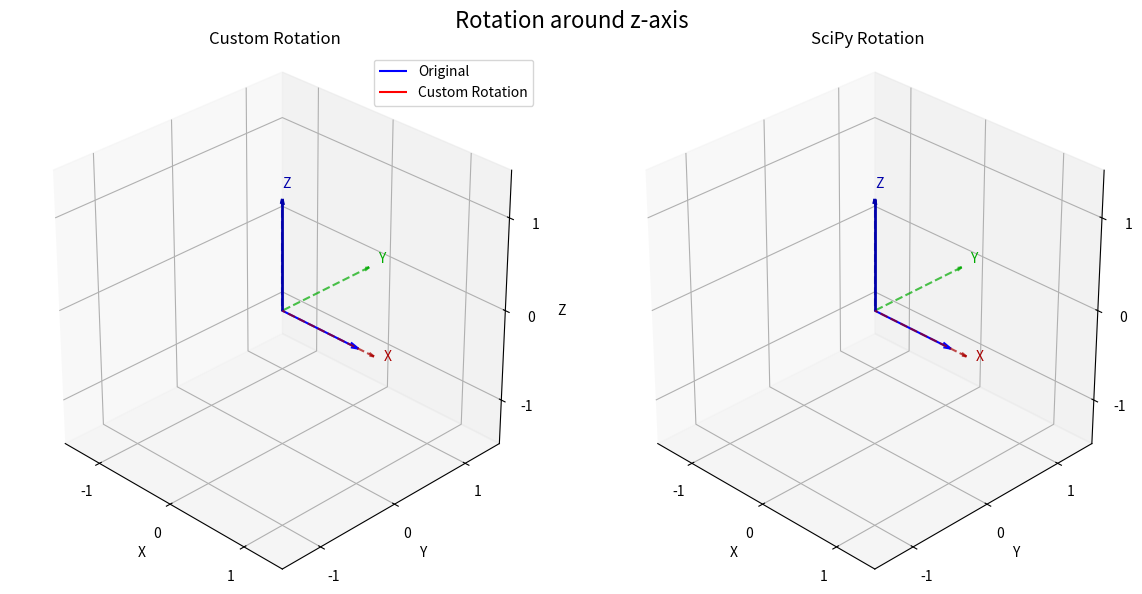

Here is the Python script that generated this plot:
import numpy as np
import argparse
import matplotlib.pyplot as plt
from matplotlib.animation import FuncAnimation
from scipy.spatial.transform import Rotation as R

### Custom Rotation Functions ###
def rotate_x(theta):
    """
    Create a rotation matrix for a rotation around the x-axis.
    
    Parameters:
    theta (float): The angle of rotation in degrees.
    
    Returns:
    numpy.ndarray: The rotation matrix.
    """
    # Convert degrees to radians
    theta_rad = np.radians(theta)
    
    rot = np.array([
        [1, 0, 0],
        [0, np.cos(theta_rad), -np.sin(theta_rad)],
        [0, np.sin(theta_rad), np.cos(theta_rad)]
    ])
    return rot

def rotate_y(theta):
    """
    Create a rotation matrix for a rotation around the y-axis.
    
    Parameters:
    theta (float): The angle of rotation in degrees.
    
    Returns:
    numpy.ndarray: The rotation matrix.
    """
    # Convert degrees to radians
    theta_rad = np.radians(theta)
    
    rot = np.array([
        [np.cos(theta_rad), 0, np.sin(theta_rad)],
        [0, 1, 0],
        [-np.sin(theta_rad), 0, np.cos(theta_rad)]
    ])
    return rot

def rotate_z(theta):
    """
    Create a rotation matrix for a rotation around the z-axis.
    
    Parameters:
    theta (float): The angle of rotation in degrees.
    
    Returns:
    numpy.ndarray: The rotation matrix.
    """
    # Convert degrees to radians
    theta_rad = np.radians(theta)
    
    rot = np.array([
        [np.cos(theta_rad), -np.sin(theta_rad), 0],
        [np.sin(theta_rad), np.cos(theta_rad), 0],
        [0, 0, 1]
    ])
    return rot

def rotate_point(point, theta, axis):
    """
    Rotate a point around a specified axis using custom implementation.
    
    Parameters:
    point (numpy.ndarray): The point to be rotated.
    theta (float): The angle of rotation in degrees.
    axis (str): The axis of rotation ('x', 'y', or 'z').
    
    Returns:
    numpy.ndarray: The rotated point.
    """
    if axis == 'x':
        rotation_matrix = rotate_x(theta)
    elif axis == 'y':
        rotation_matrix = rotate_y(theta)
    elif axis == 'z':
        rotation_matrix = rotate_z(theta)
    else:
        raise ValueError("Axis must be 'x', 'y', or 'z'")
    
    return np.dot(rotation_matrix, point) # R x point : multiplication from left side -> rotation of a point with respect to a fixed coordinate system
    # return np.dot(point, rotation_matrix) # point x R : multiplication from right side -> rotation of a point with respect to a moving coordinate system

### Scipy Rotation Functions ###
def rotate_point_scipy(point, theta, axis):
    """
    Rotate a point around a specified axis using scipy.
    
    Parameters:
    point (numpy.ndarray): The point to be rotated.
    theta (float): The angle of rotation in degrees.
    axis (str): The axis of rotation ('x', 'y', or 'z').
    
    Returns:
    numpy.ndarray: The rotated point.
    """
    if axis == 'x':
        r = R.from_euler('x', theta, degrees=True)
    elif axis == 'y':
        r = R.from_euler('y', theta, degrees=True)
    elif axis == 'z':
        r = R.from_euler('z', theta, degrees=True)
    else:
        raise ValueError("Axis must be 'x', 'y', or 'z'")
    
    return r.apply(point)


### Comparison and Animation Functions ###
def compare_rotations(theta=90, axis='z'):
    """
    Compare the rotation of a point using custom and scipy methods.
    
    Parameters:
    theta (float): The angle of rotation in degrees.
    axis (str): The axis of rotation ('x', 'y', or 'z').
    
    Returns:
    None
    """
    point = np.array([1, 0, 0])
    
    # Custom rotation
    rotated_point_custom = rotate_point(point, theta, axis)
    
    # Scipy rotation
    rotated_point_scipy = rotate_point_scipy(point, theta, axis)
    
    print(f"Rotation around {axis}-axis by {theta} degrees:")
    print("Original Point:", point)
    print("Rotated Point (Custom):", rotated_point_custom)
    print("Rotated Point (Scipy):", rotated_point_scipy)
    
    # Check if they are close
    if np.allclose(rotated_point_custom, rotated_point_scipy, atol=1e-15):
        print("The results are numerically equivalent (within tolerance).")
    else:
        print("There are small numerical differences (floating-point precision artifacts).")
        print("Difference:", rotated_point_scipy - rotated_point_custom)


def animate_rotation_comparison(axis='z', duration=10, fps=30):
    """
    Animate and compare both rotation methods side by side with a static view.
    
    Parameters:
    axis (str): The axis of rotation ('x', 'y', or 'z').
    duration (float): Animation duration in seconds.
    fps (int): Frames per second.
    
    Returns:
    matplotlib.animation.FuncAnimation: The animation object.
    """
    # Create figure with two subplots side by side
    fig = plt.figure(figsize=(12, 6))
    ax1 = fig.add_subplot(121, projection='3d')
    ax2 = fig.add_subplot(122, projection='3d')
    
    ax1.set_title('Custom Rotation')
    ax2.set_title('SciPy Rotation')
    
    # Initial point different for each axis
    if axis == 'x':
        point = np.array([0,1, 0]) # Point on Y-axis
    elif axis == 'y':
        point = np.array([1, 0, 0]) # Point on X-axis
    elif axis == 'z':
        point = np.array([1, 0, 0]) # Point on X-axis


    # Frames and angles
    total_frames = int(duration * fps)
    angles = np.linspace(0, 360, total_frames)
    
    # Set up a static view based on rotation axis
    if axis == 'x':
        elev, azim = 20, -80 
    elif axis == 'y':
        elev, azim = 20, 10   
    else:  # z-axis
        elev, azim = 30, -45  
    
    for ax in [ax1, ax2]:
        ax.view_init(elev=elev, azim=azim)
    
    # Original vectors (blue)
    original_vectors = []
    original_vectors.append(ax1.quiver(0, 0, 0, point[0], point[1], point[2], color='blue', label='Original', arrow_length_ratio=0.1))
    original_vectors.append(ax2.quiver(0, 0, 0, point[0], point[1], point[2], color='blue', label='Original', arrow_length_ratio=0.1))
    
    # Rotated vectors (red)
    rotated_vectors = []
    rotated_vectors.append(ax1.quiver(0, 0, 0, 0, 0, 0, color='red', label='Custom Rotation', arrow_length_ratio=0.1))
    rotated_vectors.append(ax2.quiver(0, 0, 0, 0, 0, 0, color='red', label='SciPy Rotation', arrow_length_ratio=0.1))
    
    # Draw coordinate axes with labels
    length = 1.2
    axes_colors = ['#aa0000', '#00aa00', '#0000aa']  # Red, Green, Blue for X, Y, Z
    axis_labels = ['X', 'Y', 'Z']
    
    for ax in [ax1, ax2]:
        # X axis - red
        ax.quiver(0, 0, 0, length, 0, 0, color=axes_colors[0], arrow_length_ratio=0.05, linestyle='dashed', alpha=0.7)
        # Y axis - green
        ax.quiver(0, 0, 0, 0, length, 0, color=axes_colors[1], arrow_length_ratio=0.05, linestyle='dashed', alpha=0.7)
        # Z axis - blue
        ax.quiver(0, 0, 0, 0, 0, length, color=axes_colors[2], arrow_length_ratio=0.05, linestyle='dashed', alpha=0.7)
        
        # Add axis labels at the end of each axis
        ax.text(length*1.1, 0, 0, axis_labels[0], color=axes_colors[0])
        ax.text(0, length*1.1, 0, axis_labels[1], color=axes_colors[1])
        ax.text(0, 0, length*1.1, axis_labels[2], color=axes_colors[2])
        
        # Highlight the rotation axis
        if axis == 'x':
            ax.quiver(0, 0, 0, length, 0, 0, color=axes_colors[0], arrow_length_ratio=0.05, alpha=1.0, linewidth=2)
        elif axis == 'y':
            ax.quiver(0, 0, 0, 0, length, 0, color=axes_colors[1], arrow_length_ratio=0.05, alpha=1.0, linewidth=2)
        else:  # z
            ax.quiver(0, 0, 0, 0, 0, length, color=axes_colors[2], arrow_length_ratio=0.05, alpha=1.0, linewidth=2)
        
        # Set axis limits
        ax.set_xlim([-1.5, 1.5])
        ax.set_ylim([-1.5, 1.5])
        ax.set_zlim([-1.5, 1.5])
        
        # Set labels
        ax.set_xlabel('X')
        ax.set_ylabel('Y')
        ax.set_zlabel('Z')
        
        # Set equal aspect ratio for the 3D plots
        ax.set_box_aspect([1, 1, 1])
        
        # Set axis visibility
        ax.set_xticks([-1, 0, 1])
        ax.set_yticks([-1, 0, 1])
        ax.set_zticks([-1, 0, 1])
        
        # Add a subtle grid
        ax.grid(True, alpha=0.3, linestyle='--')
    
    # Difference display text
    difference_text = fig.text(0.5, 0.02, '', ha='center', va='center', fontsize=10)
    
    # Add a main title
    fig.suptitle(f'Rotation around {axis}-axis', fontsize=16)
    
    # Add a legend (in a good position)
    ax1.legend(loc='upper right')
    
 
    def update(frame):
        angle = angles[frame]
        
        # Update title with current angle
        fig.suptitle(f'Rotation around {axis.upper()}-axis (Angle: {angle:.1f}°)', fontsize=16)
        
        # Compute rotated points
        rotated_custom = rotate_point(point, angle, axis)
        rotated_scipy = rotate_point_scipy(point, angle, axis)
        
        # Update vectors
        rotated_vectors[0].remove()
        rotated_vectors[1].remove()
        
        rotated_vectors[0] = ax1.quiver(0, 0, 0, rotated_custom[0], rotated_custom[1], rotated_custom[2], 
                                         color='red', label='Custom Rotation', arrow_length_ratio=0.1)
        rotated_vectors[1] = ax2.quiver(0, 0, 0, rotated_scipy[0], rotated_scipy[1], rotated_scipy[2], 
                                         color='red', label='SciPy Rotation', arrow_length_ratio=0.1)
        
        # Calculate and display difference
        diff = np.linalg.norm(rotated_scipy - rotated_custom)
        difference_text.set_text(f'Numerical difference: {diff:.2e}')
        
        # The view remains static - no view_init calls
        
        return rotated_vectors + [difference_text]
    
    ani = FuncAnimation(fig, update, frames=total_frames, interval=1000/fps, blit=False)
    plt.tight_layout()
    
    return ani


def main():
    """
    Main function to run the rotation comparisons and animation.
    
    Returns:
    None
    """
    args = argparse.ArgumentParser(description="Compare custom and scipy rotations.")
    args.add_argument('--axis', type=str, choices=['x', 'y', 'z'], default='z', help="Axis of rotation (default: z)")
    args.add_argument('--save', action='store_true', default=False, help="Save the animation as a video file")
    args.add_argument('--save_dir', type=str, default='visualizations', help="Directory to save the animation")
    args = args.parse_args()
    axis_to_animate = args.axis
    # Compare numerical results for different axes
    for axis in ['x', 'y', 'z']:
        compare_rotations(90, axis)
        print()
    
    # Create and show animation
    ani = animate_rotation_comparison(axis=axis_to_animate)
    if args.save:
        import os
        if not os.path.exists(args.save_dir):
            os.makedirs(args.save_dir)
        ani.save(os.path.join(args.save_dir, f'rotation_{axis_to_animate}.mp4'), writer='ffmpeg', fps=30)    
    plt.show()

if __name__ == "__main__":
    main()
